Labelled photos from "PV_Images", an image-classification folder in thamadhi/solar-panel-fault-mapping. The possible labels are: clean, hotspot.

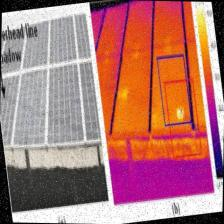
Label: hotspot

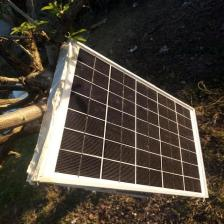
Label: clean

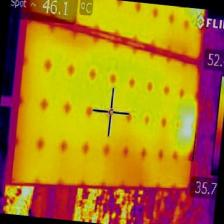
Label: hotspot

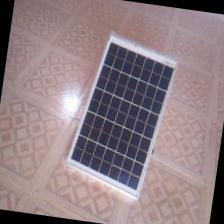
Label: clean

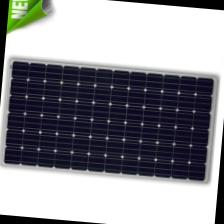
Label: clean

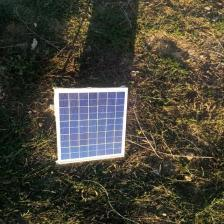
Label: clean
